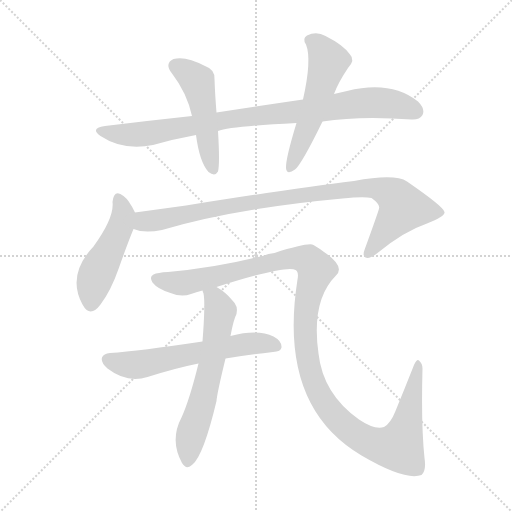
t = 0.00 s
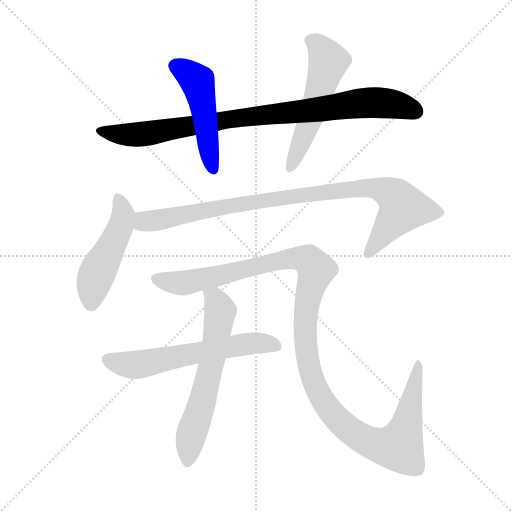
t = 1.44 s
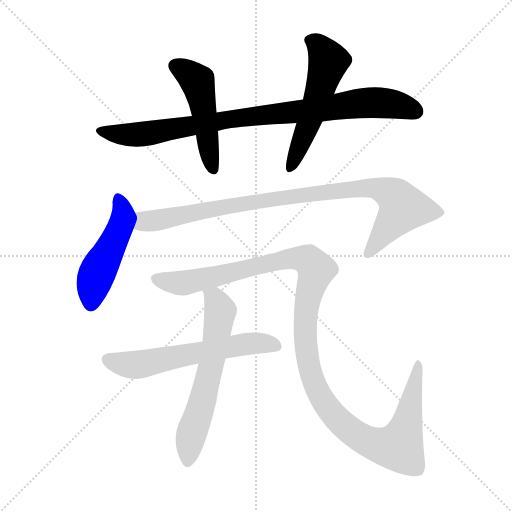
t = 2.87 s
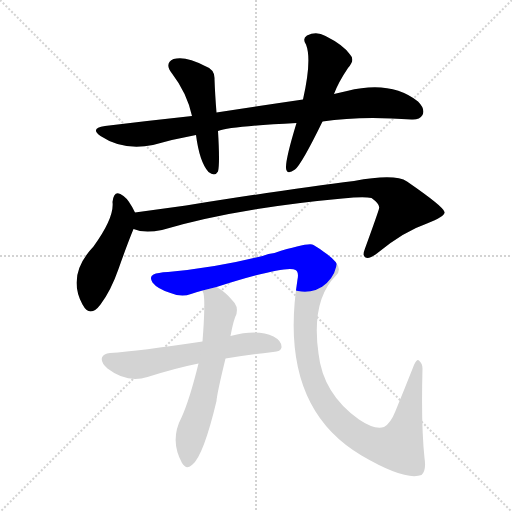
t = 4.31 s
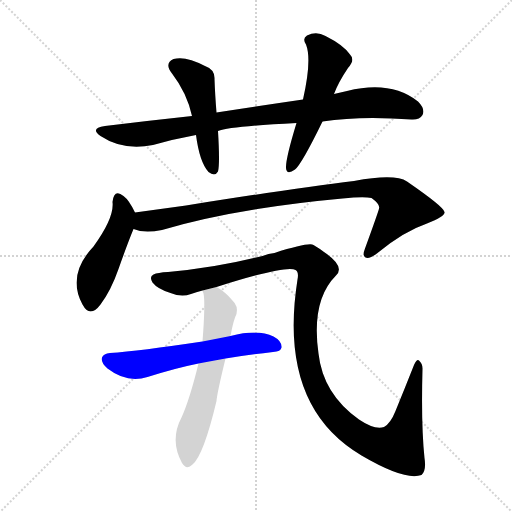
t = 5.74 s
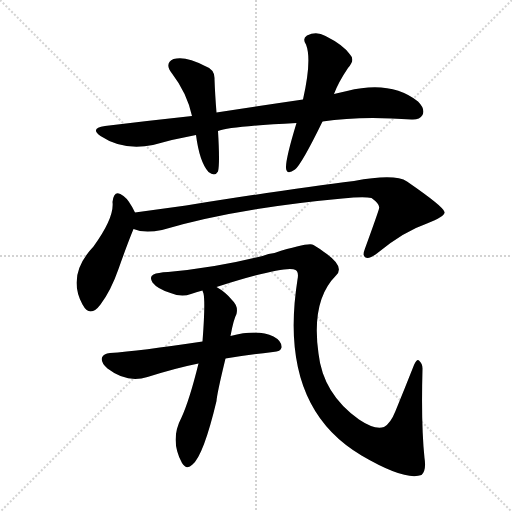
t = 7.18 s

The animated SVG that drew these frames (rendered in a browser with its animation timeline set to each time). Animation: 8 CSS @keyframes rules; one cycle of 7.18 s.

<svg version="1.1" viewBox="0 0 1024 1024" xmlns="http://www.w3.org/2000/svg">
  <g stroke="lightgray" stroke-dasharray="1,1" stroke-width="1" transform="scale(4, 4)">
    <line x1="0" y1="0" x2="256" y2="256"></line>
    <line x1="256" y1="0" x2="0" y2="256"></line>
    <line x1="128" y1="0" x2="128" y2="256"></line>
    <line x1="0" y1="128" x2="256" y2="128"></line>
  </g>
<g transform="scale(1, -1) translate(0, -900)">
   <style type="text/css">
    @keyframes keyframes0 {
      from {
       stroke: blue;
       stroke-dashoffset: 893;
       stroke-width: 128;
       }
       74% {
       animation-timing-function: step-end;
       stroke: blue;
       stroke-dashoffset: 0;
       stroke-width: 128;
       }
       to {
       stroke: black;
       stroke-width: 1024;
       }
       }
       #make-me-a-hanzi-animation-0 {
         animation: keyframes0 0.976725s both;
         animation-delay: 0.000000s;
         animation-timing-function: linear;
       }
    @keyframes keyframes1 {
      from {
       stroke: blue;
       stroke-dashoffset: 485;
       stroke-width: 128;
       }
       61% {
       animation-timing-function: step-end;
       stroke: blue;
       stroke-dashoffset: 0;
       stroke-width: 128;
       }
       to {
       stroke: black;
       stroke-width: 1024;
       }
       }
       #make-me-a-hanzi-animation-1 {
         animation: keyframes1 0.644694s both;
         animation-delay: 0.976725s;
         animation-timing-function: linear;
       }
    @keyframes keyframes2 {
      from {
       stroke: blue;
       stroke-dashoffset: 541;
       stroke-width: 128;
       }
       64% {
       animation-timing-function: step-end;
       stroke: blue;
       stroke-dashoffset: 0;
       stroke-width: 128;
       }
       to {
       stroke: black;
       stroke-width: 1024;
       }
       }
       #make-me-a-hanzi-animation-2 {
         animation: keyframes2 0.690267s both;
         animation-delay: 1.621419s;
         animation-timing-function: linear;
       }
    @keyframes keyframes3 {
      from {
       stroke: blue;
       stroke-dashoffset: 478;
       stroke-width: 128;
       }
       61% {
       animation-timing-function: step-end;
       stroke: blue;
       stroke-dashoffset: 0;
       stroke-width: 128;
       }
       to {
       stroke: black;
       stroke-width: 1024;
       }
       }
       #make-me-a-hanzi-animation-3 {
         animation: keyframes3 0.638997s both;
         animation-delay: 2.311686s;
         animation-timing-function: linear;
       }
    @keyframes keyframes4 {
      from {
       stroke: blue;
       stroke-dashoffset: 925;
       stroke-width: 128;
       }
       75% {
       animation-timing-function: step-end;
       stroke: blue;
       stroke-dashoffset: 0;
       stroke-width: 128;
       }
       to {
       stroke: black;
       stroke-width: 1024;
       }
       }
       #make-me-a-hanzi-animation-4 {
         animation: keyframes4 1.002767s both;
         animation-delay: 2.950684s;
         animation-timing-function: linear;
       }
    @keyframes keyframes5 {
      from {
       stroke: blue;
       stroke-dashoffset: 1221;
       stroke-width: 128;
       }
       80% {
       animation-timing-function: step-end;
       stroke: blue;
       stroke-dashoffset: 0;
       stroke-width: 128;
       }
       to {
       stroke: black;
       stroke-width: 1024;
       }
       }
       #make-me-a-hanzi-animation-5 {
         animation: keyframes5 1.243652s both;
         animation-delay: 3.953451s;
         animation-timing-function: linear;
       }
    @keyframes keyframes6 {
      from {
       stroke: blue;
       stroke-dashoffset: 599;
       stroke-width: 128;
       }
       66% {
       animation-timing-function: step-end;
       stroke: blue;
       stroke-dashoffset: 0;
       stroke-width: 128;
       }
       to {
       stroke: black;
       stroke-width: 1024;
       }
       }
       #make-me-a-hanzi-animation-6 {
         animation: keyframes6 0.737467s both;
         animation-delay: 5.197103s;
         animation-timing-function: linear;
       }
    @keyframes keyframes7 {
      from {
       stroke: blue;
       stroke-dashoffset: 614;
       stroke-width: 128;
       }
       67% {
       animation-timing-function: step-end;
       stroke: blue;
       stroke-dashoffset: 0;
       stroke-width: 128;
       }
       to {
       stroke: black;
       stroke-width: 1024;
       }
       }
       #make-me-a-hanzi-animation-7 {
         animation: keyframes7 0.749674s both;
         animation-delay: 5.934570s;
         animation-timing-function: linear;
       }
</style>
<path d="M 645.0 657.0 Q 721.0 669.0 823.0 661.0 Q 839.0 660.0 845.0 670.0 Q 851.0 682.0 836.0 697.0 Q 782.0 740.0 694.0 718.0 Q 681.0 715.0 668.0 712.0 L 606.0 701.0 Q 524.0 689.0 433.0 675.0 L 384.0 668.0 Q 300.0 659.0 210.0 648.0 Q 179.0 644.0 201.0 628.0 Q 246.0 598.0 306.0 610.0 Q 348.0 622.0 392.0 630.0 L 436.0 638.0 Q 460.0 647.0 593.0 654.0 L 645.0 657.0 Z" fill="lightgray"></path> 
<path d="M 433.0 675.0 Q 430.0 712.0 429.0 742.0 Q 430.0 761.0 410.0 768.0 Q 371.0 789.0 347.0 782.0 Q 328.0 773.0 344.0 753.0 Q 374.0 714.0 384.0 668.0 L 392.0 630.0 Q 399.0 576.0 417.0 556.0 Q 430.0 546.0 436.0 557.0 Q 440.0 572.0 436.0 638.0 L 433.0 675.0 Z" fill="lightgray"></path> 
<path d="M 668.0 712.0 Q 677.0 736.0 696.0 764.0 Q 711.0 780.0 700.0 791.0 Q 687.0 810.0 651.0 828.0 Q 633.0 838.0 614.0 829.0 Q 604.0 823.0 612.0 811.0 Q 624.0 781.0 606.0 701.0 L 593.0 654.0 Q 571.0 582.0 572.0 564.0 Q 573.0 549.0 590.0 561.0 Q 603.0 571.0 645.0 657.0 L 668.0 712.0 Z" fill="lightgray"></path> 
<path d="M 270.0 475.0 Q 258.0 500.0 247.0 508.0 Q 228.0 523.0 225.0 496.0 Q 229.0 465.0 187.0 407.0 Q 133.0 350.0 165.0 291.0 Q 180.0 263.0 201.0 291.0 Q 222.0 319.0 237.0 362.0 Q 255.0 413.0 267.0 442.0 C 276.0 464.0 276.0 464.0 270.0 475.0 Z" fill="lightgray"></path> 
<path d="M 267.0 442.0 Q 288.0 433.0 324.0 440.0 Q 468.0 483.0 685.0 503.0 Q 727.0 507.0 743.0 504.0 Q 761.0 491.0 758.0 483.0 Q 758.0 480.0 730.0 403.0 Q 724.0 388.0 731.0 385.0 Q 738.0 381.0 755.0 394.0 Q 807.0 437.0 854.0 453.0 Q 891.0 468.0 889.0 476.0 Q 888.0 486.0 814.0 537.0 Q 790.0 553.0 708.0 538.0 Q 585.0 523.0 372.0 489.0 Q 321.0 482.0 270.0 475.0 C 240.0 471.0 238.0 449.0 267.0 442.0 Z" fill="lightgray"></path> 
<path d="M 433.0 326.0 Q 575.0 371.0 591.0 360.0 Q 598.0 356.0 595.0 341.0 Q 555.0 88.0 723.0 -11.0 Q 810.0 -62.0 843.0 -50.0 Q 853.0 -41.0 849.0 -16.0 Q 842.0 50.0 845.0 163.0 Q 845.0 173.0 838.0 179.0 Q 834.0 183.0 828.0 170.0 Q 809.0 122.0 791.0 78.0 Q 781.0 53.0 768.0 46.0 Q 749.0 40.0 718.0 61.0 Q 646.0 112.0 637.0 193.0 Q 622.0 299.0 672.0 349.0 Q 691.0 367.0 648.0 396.0 Q 639.0 403.0 627.0 410.0 Q 618.0 416.0 549.0 394.0 Q 537.0 393.0 525.0 388.0 Q 431.0 364.0 336.0 356.0 Q 315.0 355.0 307.0 351.0 Q 298.0 347.0 305.0 335.0 Q 315.0 322.0 341.0 314.0 Q 363.0 305.0 382.0 312.0 Q 392.0 316.0 405.0 319.0 L 433.0 326.0 Z" fill="lightgray"></path> 
<path d="M 451.0 183.0 Q 494.0 190.0 546.0 196.0 Q 562.0 197.0 563.0 205.0 Q 564.0 218.0 547.0 227.0 Q 516.0 242.0 461.0 228.0 L 405.0 217.0 Q 278.0 198.0 220.0 194.0 Q 207.0 193.0 204.0 185.0 Q 201.0 175.0 215.0 163.0 Q 254.0 133.0 295.0 146.0 Q 352.0 164.0 397.0 173.0 L 451.0 183.0 Z" fill="lightgray"></path> 
<path d="M 397.0 173.0 Q 379.0 100.0 363.0 65.0 Q 339.0 20.0 364.0 -26.0 Q 373.0 -41.0 385.0 -29.0 Q 407.0 -11.0 433.0 98.0 Q 434.0 113.0 451.0 183.0 L 461.0 228.0 Q 467.0 261.0 473.0 272.0 Q 477.0 288.0 464.0 300.0 Q 451.0 316.0 433.0 326.0 C 408.0 342.0 398.0 348.0 405.0 319.0 Q 405.0 318.0 407.0 313.0 Q 411.0 295.0 405.0 217.0 L 397.0 173.0 Z" fill="lightgray"></path> 
      <clipPath id="make-me-a-hanzi-clip-0">
      <path d="M 645.0 657.0 Q 721.0 669.0 823.0 661.0 Q 839.0 660.0 845.0 670.0 Q 851.0 682.0 836.0 697.0 Q 782.0 740.0 694.0 718.0 Q 681.0 715.0 668.0 712.0 L 606.0 701.0 Q 524.0 689.0 433.0 675.0 L 384.0 668.0 Q 300.0 659.0 210.0 648.0 Q 179.0 644.0 201.0 628.0 Q 246.0 598.0 306.0 610.0 Q 348.0 622.0 392.0 630.0 L 436.0 638.0 Q 460.0 647.0 593.0 654.0 L 645.0 657.0 Z" fill="lightgray"></path>
      </clipPath>
      <path clip-path="url(#make-me-a-hanzi-clip-0)" d="M 203.0 639.0 L 228.0 632.0 L 294.0 632.0 L 460.0 662.0 L 742.0 695.0 L 793.0 691.0 L 832.0 677.0 " fill="none" id="make-me-a-hanzi-animation-0" stroke-dasharray="765 1530" stroke-linecap="round"></path>

      <clipPath id="make-me-a-hanzi-clip-1">
      <path d="M 433.0 675.0 Q 430.0 712.0 429.0 742.0 Q 430.0 761.0 410.0 768.0 Q 371.0 789.0 347.0 782.0 Q 328.0 773.0 344.0 753.0 Q 374.0 714.0 384.0 668.0 L 392.0 630.0 Q 399.0 576.0 417.0 556.0 Q 430.0 546.0 436.0 557.0 Q 440.0 572.0 436.0 638.0 L 433.0 675.0 Z" fill="lightgray"></path>
      </clipPath>
      <path clip-path="url(#make-me-a-hanzi-clip-1)" d="M 353.0 767.0 L 395.0 735.0 L 426.0 562.0 " fill="none" id="make-me-a-hanzi-animation-1" stroke-dasharray="357 714" stroke-linecap="round"></path>

      <clipPath id="make-me-a-hanzi-clip-2">
      <path d="M 668.0 712.0 Q 677.0 736.0 696.0 764.0 Q 711.0 780.0 700.0 791.0 Q 687.0 810.0 651.0 828.0 Q 633.0 838.0 614.0 829.0 Q 604.0 823.0 612.0 811.0 Q 624.0 781.0 606.0 701.0 L 593.0 654.0 Q 571.0 582.0 572.0 564.0 Q 573.0 549.0 590.0 561.0 Q 603.0 571.0 645.0 657.0 L 668.0 712.0 Z" fill="lightgray"></path>
      </clipPath>
      <path clip-path="url(#make-me-a-hanzi-clip-2)" d="M 619.0 819.0 L 637.0 809.0 L 657.0 777.0 L 618.0 653.0 L 581.0 564.0 " fill="none" id="make-me-a-hanzi-animation-2" stroke-dasharray="413 826" stroke-linecap="round"></path>

      <clipPath id="make-me-a-hanzi-clip-3">
      <path d="M 270.0 475.0 Q 258.0 500.0 247.0 508.0 Q 228.0 523.0 225.0 496.0 Q 229.0 465.0 187.0 407.0 Q 133.0 350.0 165.0 291.0 Q 180.0 263.0 201.0 291.0 Q 222.0 319.0 237.0 362.0 Q 255.0 413.0 267.0 442.0 C 276.0 464.0 276.0 464.0 270.0 475.0 Z" fill="lightgray"></path>
      </clipPath>
      <path clip-path="url(#make-me-a-hanzi-clip-3)" d="M 237.0 501.0 L 247.0 472.0 L 241.0 447.0 L 191.0 347.0 L 182.0 294.0 " fill="none" id="make-me-a-hanzi-animation-3" stroke-dasharray="350 700" stroke-linecap="round"></path>

      <clipPath id="make-me-a-hanzi-clip-4">
      <path d="M 267.0 442.0 Q 288.0 433.0 324.0 440.0 Q 468.0 483.0 685.0 503.0 Q 727.0 507.0 743.0 504.0 Q 761.0 491.0 758.0 483.0 Q 758.0 480.0 730.0 403.0 Q 724.0 388.0 731.0 385.0 Q 738.0 381.0 755.0 394.0 Q 807.0 437.0 854.0 453.0 Q 891.0 468.0 889.0 476.0 Q 888.0 486.0 814.0 537.0 Q 790.0 553.0 708.0 538.0 Q 585.0 523.0 372.0 489.0 Q 321.0 482.0 270.0 475.0 C 240.0 471.0 238.0 449.0 267.0 442.0 Z" fill="lightgray"></path>
      </clipPath>
      <path clip-path="url(#make-me-a-hanzi-clip-4)" d="M 275.0 447.0 L 288.0 457.0 L 475.0 492.0 L 742.0 525.0 L 785.0 510.0 L 800.0 496.0 L 804.0 481.0 L 736.0 392.0 " fill="none" id="make-me-a-hanzi-animation-4" stroke-dasharray="797 1594" stroke-linecap="round"></path>

      <clipPath id="make-me-a-hanzi-clip-5">
      <path d="M 433.0 326.0 Q 575.0 371.0 591.0 360.0 Q 598.0 356.0 595.0 341.0 Q 555.0 88.0 723.0 -11.0 Q 810.0 -62.0 843.0 -50.0 Q 853.0 -41.0 849.0 -16.0 Q 842.0 50.0 845.0 163.0 Q 845.0 173.0 838.0 179.0 Q 834.0 183.0 828.0 170.0 Q 809.0 122.0 791.0 78.0 Q 781.0 53.0 768.0 46.0 Q 749.0 40.0 718.0 61.0 Q 646.0 112.0 637.0 193.0 Q 622.0 299.0 672.0 349.0 Q 691.0 367.0 648.0 396.0 Q 639.0 403.0 627.0 410.0 Q 618.0 416.0 549.0 394.0 Q 537.0 393.0 525.0 388.0 Q 431.0 364.0 336.0 356.0 Q 315.0 355.0 307.0 351.0 Q 298.0 347.0 305.0 335.0 Q 315.0 322.0 341.0 314.0 Q 363.0 305.0 382.0 312.0 Q 392.0 316.0 405.0 319.0 L 433.0 326.0 Z" fill="lightgray"></path>
      </clipPath>
      <path clip-path="url(#make-me-a-hanzi-clip-5)" d="M 311.0 342.0 L 370.0 334.0 L 566.0 382.0 L 590.0 385.0 L 617.0 379.0 L 633.0 361.0 L 616.0 307.0 L 610.0 252.0 L 617.0 170.0 L 625.0 141.0 L 643.0 103.0 L 677.0 60.0 L 719.0 26.0 L 749.0 11.0 L 797.0 6.0 L 810.0 39.0 L 836.0 172.0 " fill="none" id="make-me-a-hanzi-animation-5" stroke-dasharray="1093 2186" stroke-linecap="round"></path>

      <clipPath id="make-me-a-hanzi-clip-6">
      <path d="M 451.0 183.0 Q 494.0 190.0 546.0 196.0 Q 562.0 197.0 563.0 205.0 Q 564.0 218.0 547.0 227.0 Q 516.0 242.0 461.0 228.0 L 405.0 217.0 Q 278.0 198.0 220.0 194.0 Q 207.0 193.0 204.0 185.0 Q 201.0 175.0 215.0 163.0 Q 254.0 133.0 295.0 146.0 Q 352.0 164.0 397.0 173.0 L 451.0 183.0 Z" fill="lightgray"></path>
      </clipPath>
      <path clip-path="url(#make-me-a-hanzi-clip-6)" d="M 215.0 181.0 L 273.0 170.0 L 490.0 212.0 L 526.0 214.0 L 552.0 208.0 " fill="none" id="make-me-a-hanzi-animation-6" stroke-dasharray="471 942" stroke-linecap="round"></path>

      <clipPath id="make-me-a-hanzi-clip-7">
      <path d="M 397.0 173.0 Q 379.0 100.0 363.0 65.0 Q 339.0 20.0 364.0 -26.0 Q 373.0 -41.0 385.0 -29.0 Q 407.0 -11.0 433.0 98.0 Q 434.0 113.0 451.0 183.0 L 461.0 228.0 Q 467.0 261.0 473.0 272.0 Q 477.0 288.0 464.0 300.0 Q 451.0 316.0 433.0 326.0 C 408.0 342.0 398.0 348.0 405.0 319.0 Q 405.0 318.0 407.0 313.0 Q 411.0 295.0 405.0 217.0 L 397.0 173.0 Z" fill="lightgray"></path>
      </clipPath>
      <path clip-path="url(#make-me-a-hanzi-clip-7)" d="M 413.0 318.0 L 434.0 296.0 L 440.0 278.0 L 428.0 196.0 L 379.0 15.0 L 375.0 -23.0 " fill="none" id="make-me-a-hanzi-animation-7" stroke-dasharray="486 972" stroke-linecap="round"></path>

</g>
</svg>
